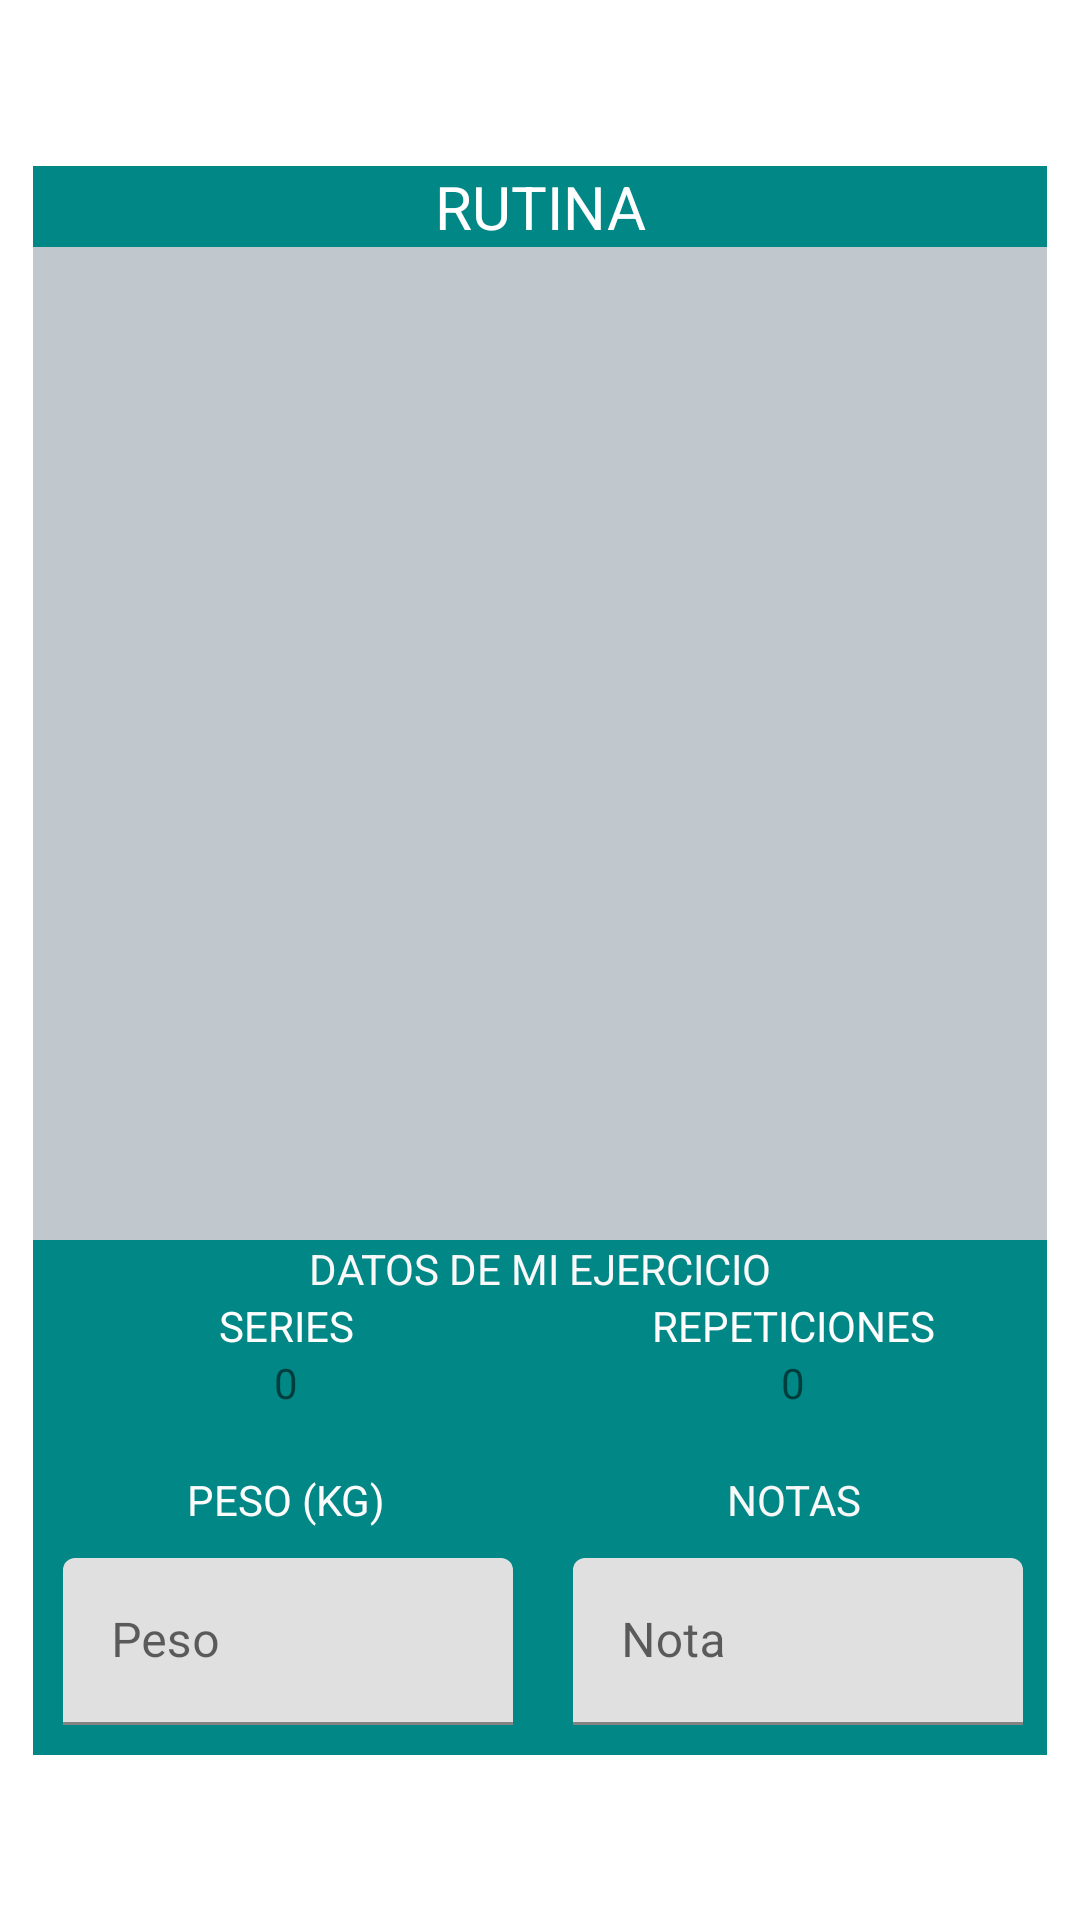

The Android layout XML behind this screen, and the referenced resources:
<!-- AndroidManifest.xml: application theme Theme.ProyectoFinalGimnasio -->
<!-- res/layout/activity_ejercicio.xml -->
<?xml version="1.0" encoding="utf-8"?>
<androidx.constraintlayout.widget.ConstraintLayout xmlns:android="http://schemas.android.com/apk/res/android"
    xmlns:app="http://schemas.android.com/apk/res-auto"
    xmlns:tools="http://schemas.android.com/tools"
    android:layout_width="match_parent"
    android:layout_height="match_parent"
    tools:context=".Ejercicio">

    <LinearLayout
        android:layout_width="338dp"
        android:layout_height="wrap_content"
        android:layout_marginLeft="10dp"
        android:layout_marginRight="10dp"
        android:background="@color/material_dynamic_neutral_variant80"
        android:focusable="true"
        android:orientation="vertical"
        app:layout_constraintBottom_toBottomOf="parent"
        app:layout_constraintEnd_toEndOf="parent"
        app:layout_constraintStart_toStartOf="parent"
        app:layout_constraintTop_toTopOf="parent">

        <TextView
            android:id="@+id/txvRutina"
            android:layout_width="match_parent"
            android:layout_height="wrap_content"
            android:layout_marginBottom="20dp"
            android:autoText="false"
            android:background="@color/design_default_color_secondary_variant"
            android:text="Rutina"
            android:textAlignment="center"
            android:textAllCaps="true"
            android:textColor="#FFFFFF"
            android:textIsSelectable="false"
            android:textSize="20sp" />

        <ImageView
            android:id="@+id/imvEjercicio"
            android:layout_width="match_parent"
            android:layout_height="301dp"
            android:adjustViewBounds="true"
            app:srcCompat="@drawable/ic_launcher_background" />

        <TextView
            android:id="@+id/txvNombreEjercicio"
            android:layout_width="match_parent"
            android:layout_height="wrap_content"
            android:layout_marginTop="10dp"
            android:background="@color/teal_700"
            android:text="Datos de mi ejercicio"
            android:textAlignment="center"
            android:textAllCaps="true"
            android:textColor="#FAF8F8" />

        <LinearLayout
            android:layout_width="match_parent"
            android:layout_height="match_parent"
            android:background="@color/design_default_color_secondary_variant"
            android:orientation="vertical">

            <LinearLayout
                android:layout_width="match_parent"
                android:layout_height="match_parent"
                android:orientation="horizontal">

                <TextView
                    android:id="@+id/txvSeries"
                    android:layout_width="match_parent"
                    android:layout_height="wrap_content"
                    android:layout_weight="1"
                    android:text="Series"
                    android:textAlignment="center"
                    android:textAllCaps="true"
                    android:textColor="#FFFFFF" />

                <TextView
                    android:id="@+id/txvRepeticiones"
                    android:layout_width="match_parent"
                    android:layout_height="wrap_content"
                    android:layout_weight="1"
                    android:text="Repeticiones"
                    android:textAlignment="center"
                    android:textAllCaps="true"
                    android:textColor="#FDFDFD" />

            </LinearLayout>

            <LinearLayout
                android:layout_width="match_parent"
                android:layout_height="match_parent"
                android:layout_weight="1"
                android:orientation="horizontal">

                <TextView
                    android:id="@+id/txvCantSeries"
                    android:layout_width="match_parent"
                    android:layout_height="wrap_content"
                    android:layout_weight="1"
                    android:text="0"
                    android:textAlignment="center" />

                <TextView
                    android:id="@+id/txvCantRepeticiones"
                    android:layout_width="match_parent"
                    android:layout_height="wrap_content"
                    android:layout_weight="1"
                    android:text="0"
                    android:textAlignment="center" />
            </LinearLayout>

            <LinearLayout
                android:layout_width="match_parent"
                android:layout_height="match_parent"
                android:orientation="horizontal">

                <TextView
                    android:id="@+id/textView7"
                    android:layout_width="match_parent"
                    android:layout_height="wrap_content"
                    android:layout_marginTop="20dp"
                    android:layout_weight="1"
                    android:text="Peso (KG)"
                    android:textAlignment="center"
                    android:textAllCaps="true"
                    android:textColor="#FDFCFC" />

                <TextView
                    android:id="@+id/textView8"
                    android:layout_width="match_parent"
                    android:layout_height="wrap_content"
                    android:layout_marginTop="20dp"
                    android:layout_weight="1"
                    android:text="Notas"
                    android:textAlignment="center"
                    android:textAllCaps="true"
                    android:textColor="#F8F8F8" />
            </LinearLayout>

            <LinearLayout
                android:layout_width="match_parent"
                android:layout_height="wrap_content"
                android:orientation="horizontal">

                <com.google.android.material.textfield.TextInputLayout
                    android:layout_width="150dp"
                    android:layout_height="match_parent"
                    android:layout_margin="10dp"
                    android:textAlignment="center">

                    <com.google.android.material.textfield.TextInputEditText
                        android:id="@+id/txtPeso"
                        android:layout_width="150dp"
                        android:layout_height="match_parent"
                        android:digits="1234567890."
                        android:hint="Peso"
                        android:inputType="number" />

                </com.google.android.material.textfield.TextInputLayout>

                <com.google.android.material.textfield.TextInputLayout
                    android:layout_width="match_parent"
                    android:layout_height="match_parent"
                    android:textAlignment="center">

                    <com.google.android.material.textfield.TextInputEditText
                        android:id="@+id/txtNota"
                        android:layout_width="150dp"
                        android:layout_height="match_parent"
                        android:layout_margin="10dp"
                        android:hint="Nota"
                        android:textAlignment="center" />
                </com.google.android.material.textfield.TextInputLayout>

            </LinearLayout>

        </LinearLayout>

    </LinearLayout>

</androidx.constraintlayout.widget.ConstraintLayout>
<!-- resources referenced by this layout -->
<resources>
  <color name="teal_700">#FF018786</color>
  <style name="Theme.ProyectoFinalGimnasio" parent="Theme.MaterialComponents.DayNight.DarkActionBar">
          
          <item name="colorPrimary">@color/purple_500</item>
          <item name="colorPrimaryVariant">@color/purple_700</item>
          <item name="colorOnPrimary">@color/white</item>
          
          <item name="colorSecondary">@color/teal_200</item>
          <item name="colorSecondaryVariant">@color/teal_700</item>
          <item name="colorOnSecondary">@color/black</item>
          
          <item name="android:statusBarColor" tools:targetApi="l">?attr/colorPrimaryVariant</item>
          
      </style>
  <color name="purple_500">#FF6200EE</color>
  <color name="purple_700">#FF3700B3</color>
  <color name="white">#FFFFFFFF</color>
  <color name="teal_200">#FF03DAC5</color>
  <color name="black">#FF000000</color>
</resources>
